Photos from the image-classification dataset "Borders" in the GitHub repository frankbydefault/tumor-detector-notebook. Its 4 classes are: glioma, meningioma, no tumor, pituitary tumor.

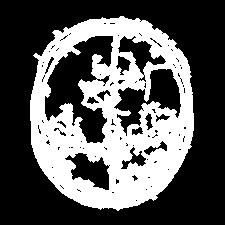
Label: no tumor

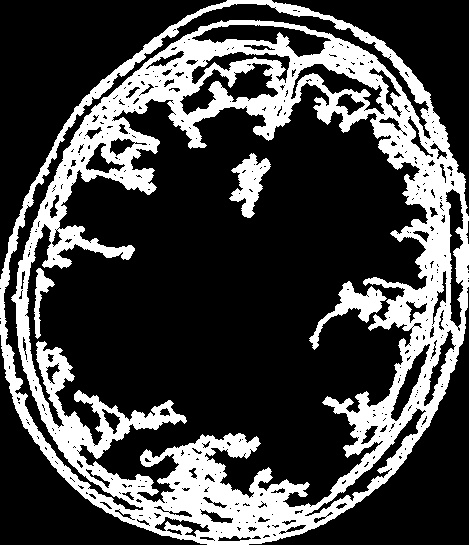
Label: meningioma

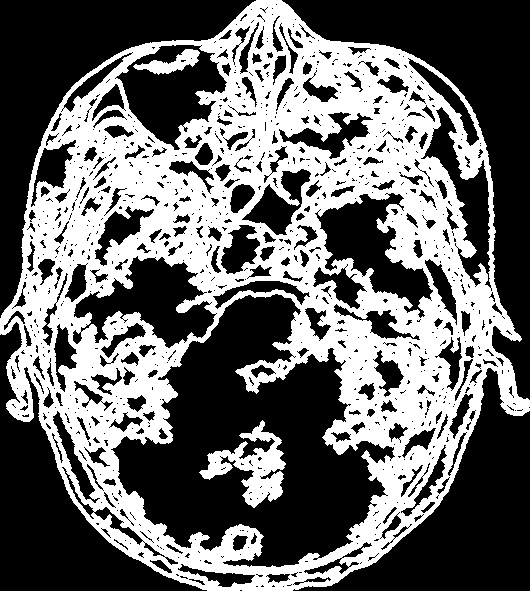
Label: pituitary tumor

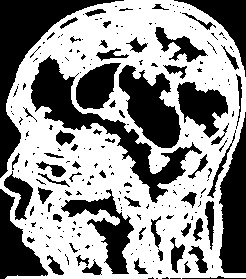
Label: meningioma

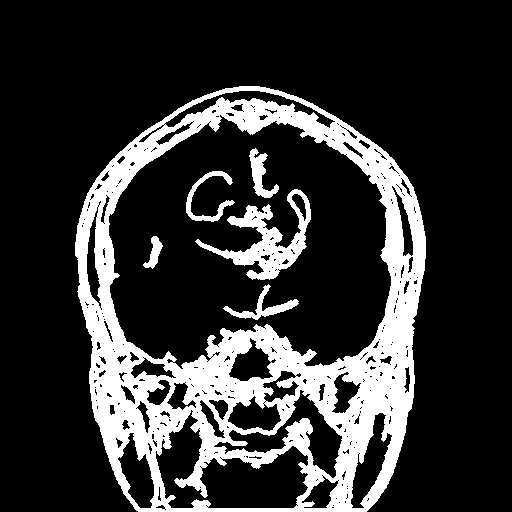
Label: glioma

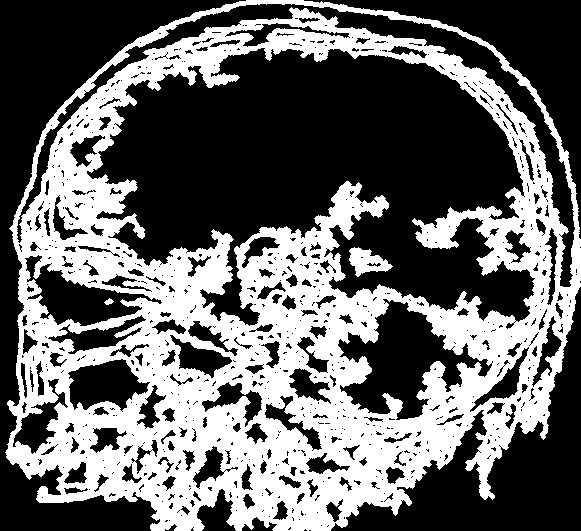
Label: glioma
